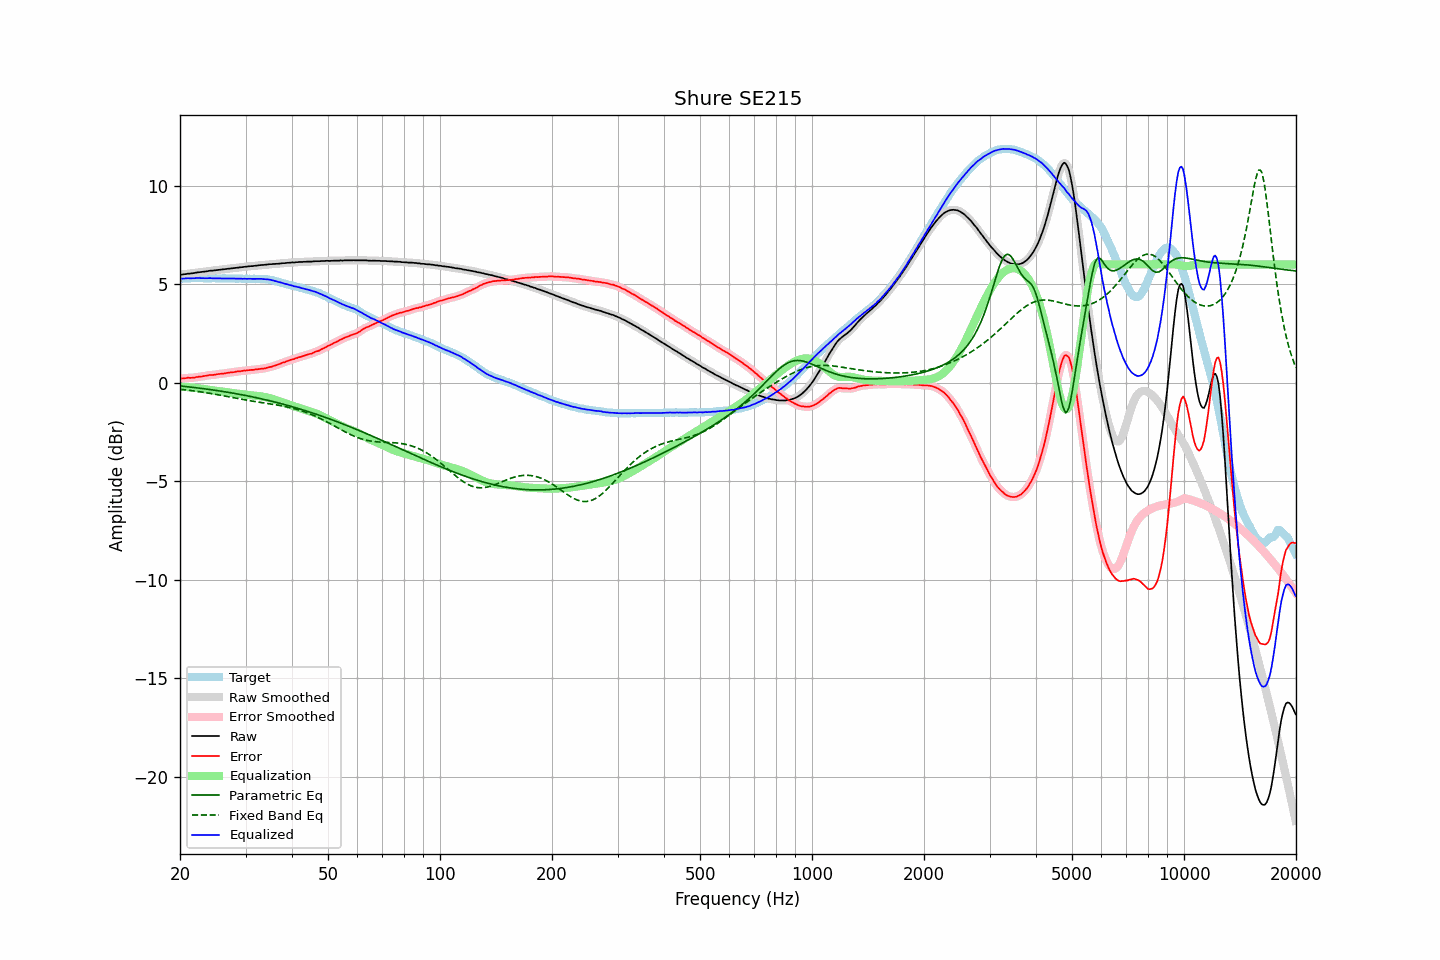

The file beside this chart, header and first rows:
frequency, raw, error, smoothed, error_smoothed, equalization, parametric_eq, fixed_band_eq, equalized_raw, equalized_smoothed, target
20.00, 5.47, 0.20, 5.47, 0.20, -0.20, -0.17, -0.34, 5.27, 5.27, 5.28
20.20, 5.48, 0.21, 5.48, 0.21, -0.21, -0.18, -0.35, 5.28, 5.28, 5.27
20.40, 5.49, 0.21, 5.49, 0.21, -0.21, -0.19, -0.36, 5.28, 5.28, 5.28
20.61, 5.50, 0.22, 5.50, 0.22, -0.22, -0.20, -0.36, 5.28, 5.29, 5.28
20.81, 5.51, 0.23, 5.52, 0.23, -0.23, -0.20, -0.37, 5.29, 5.29, 5.28
21.02, 5.53, 0.25, 5.53, 0.24, -0.23, -0.21, -0.38, 5.30, 5.29, 5.28
21.23, 5.53, 0.24, 5.54, 0.24, -0.24, -0.22, -0.39, 5.29, 5.30, 5.29
21.44, 5.54, 0.24, 5.54, 0.24, -0.25, -0.23, -0.40, 5.29, 5.29, 5.30
21.66, 5.55, 0.25, 5.55, 0.25, -0.26, -0.24, -0.41, 5.30, 5.30, 5.30
21.87, 5.56, 0.25, 5.57, 0.26, -0.26, -0.25, -0.43, 5.30, 5.30, 5.31
22.09, 5.58, 0.28, 5.58, 0.28, -0.27, -0.26, -0.44, 5.31, 5.31, 5.30
22.31, 5.59, 0.28, 5.59, 0.29, -0.28, -0.27, -0.45, 5.31, 5.31, 5.31
22.54, 5.60, 0.30, 5.60, 0.30, -0.30, -0.28, -0.46, 5.31, 5.31, 5.30
22.76, 5.61, 0.30, 5.61, 0.31, -0.31, -0.29, -0.47, 5.30, 5.30, 5.31
22.99, 5.62, 0.32, 5.62, 0.32, -0.32, -0.30, -0.48, 5.30, 5.30, 5.31
23.22, 5.63, 0.34, 5.63, 0.33, -0.34, -0.31, -0.50, 5.30, 5.30, 5.30
23.45, 5.64, 0.35, 5.64, 0.35, -0.35, -0.32, -0.51, 5.30, 5.30, 5.30
23.69, 5.65, 0.36, 5.66, 0.36, -0.36, -0.33, -0.52, 5.30, 5.30, 5.30
23.92, 5.67, 0.38, 5.67, 0.37, -0.37, -0.35, -0.54, 5.31, 5.30, 5.29
24.16, 5.68, 0.39, 5.68, 0.38, -0.38, -0.36, -0.55, 5.30, 5.30, 5.29
24.40, 5.68, 0.38, 5.69, 0.39, -0.39, -0.37, -0.56, 5.29, 5.30, 5.30
24.65, 5.69, 0.39, 5.69, 0.39, -0.40, -0.38, -0.58, 5.29, 5.29, 5.30
24.89, 5.70, 0.40, 5.70, 0.40, -0.41, -0.39, -0.59, 5.29, 5.29, 5.30
25.14, 5.71, 0.42, 5.71, 0.42, -0.42, -0.40, -0.61, 5.29, 5.29, 5.29
25.39, 5.72, 0.43, 5.72, 0.43, -0.43, -0.42, -0.62, 5.29, 5.29, 5.29
25.65, 5.73, 0.45, 5.73, 0.45, -0.44, -0.43, -0.64, 5.29, 5.29, 5.29
25.91, 5.74, 0.46, 5.74, 0.45, -0.45, -0.44, -0.65, 5.29, 5.29, 5.29
26.16, 5.75, 0.46, 5.75, 0.46, -0.46, -0.45, -0.67, 5.29, 5.29, 5.30
26.43, 5.76, 0.47, 5.76, 0.47, -0.48, -0.47, -0.69, 5.29, 5.29, 5.29
26.69, 5.77, 0.49, 5.77, 0.49, -0.49, -0.48, -0.70, 5.29, 5.29, 5.28
26.96, 5.78, 0.50, 5.78, 0.50, -0.50, -0.49, -0.72, 5.29, 5.29, 5.28
27.23, 5.79, 0.51, 5.79, 0.51, -0.51, -0.51, -0.73, 5.28, 5.28, 5.28
27.50, 5.80, 0.52, 5.80, 0.52, -0.52, -0.52, -0.75, 5.28, 5.28, 5.28
27.77, 5.81, 0.53, 5.81, 0.53, -0.53, -0.54, -0.76, 5.28, 5.28, 5.29
28.05, 5.82, 0.54, 5.82, 0.54, -0.54, -0.55, -0.78, 5.28, 5.28, 5.29
28.33, 5.83, 0.56, 5.83, 0.55, -0.55, -0.56, -0.80, 5.28, 5.28, 5.28
28.62, 5.84, 0.57, 5.84, 0.57, -0.56, -0.58, -0.81, 5.28, 5.28, 5.27
28.90, 5.85, 0.57, 5.85, 0.57, -0.57, -0.59, -0.83, 5.28, 5.28, 5.28
29.19, 5.86, 0.58, 5.86, 0.59, -0.59, -0.61, -0.84, 5.28, 5.28, 5.28
29.48, 5.86, 0.59, 5.87, 0.59, -0.60, -0.63, -0.86, 5.27, 5.27, 5.27
29.78, 5.88, 0.62, 5.88, 0.61, -0.61, -0.64, -0.87, 5.28, 5.27, 5.27
30.08, 5.88, 0.61, 5.88, 0.62, -0.62, -0.66, -0.89, 5.27, 5.27, 5.27
30.38, 5.89, 0.63, 5.90, 0.63, -0.62, -0.67, -0.90, 5.27, 5.27, 5.26
30.68, 5.90, 0.63, 5.90, 0.63, -0.63, -0.69, -0.91, 5.27, 5.27, 5.27
30.99, 5.91, 0.64, 5.91, 0.64, -0.64, -0.71, -0.93, 5.27, 5.27, 5.27
31.30, 5.91, 0.65, 5.92, 0.65, -0.65, -0.72, -0.94, 5.26, 5.27, 5.27
31.61, 5.92, 0.65, 5.92, 0.66, -0.66, -0.74, -0.95, 5.27, 5.27, 5.27
31.93, 5.93, 0.67, 5.93, 0.66, -0.67, -0.76, -0.97, 5.27, 5.27, 5.26
32.24, 5.94, 0.67, 5.94, 0.68, -0.67, -0.78, -0.98, 5.27, 5.27, 5.27
32.57, 5.95, 0.69, 5.95, 0.69, -0.68, -0.79, -0.99, 5.27, 5.27, 5.27
32.89, 5.96, 0.70, 5.96, 0.70, -0.69, -0.81, -1.00, 5.27, 5.27, 5.26
33.22, 5.97, 0.71, 5.97, 0.71, -0.71, -0.83, -1.02, 5.27, 5.26, 5.26
33.55, 5.97, 0.71, 5.98, 0.72, -0.72, -0.85, -1.03, 5.25, 5.26, 5.26
33.89, 5.98, 0.73, 5.98, 0.73, -0.73, -0.87, -1.04, 5.25, 5.25, 5.26
34.23, 5.99, 0.75, 5.99, 0.75, -0.75, -0.89, -1.05, 5.24, 5.24, 5.24
34.57, 6.00, 0.77, 6.00, 0.77, -0.77, -0.91, -1.07, 5.23, 5.23, 5.23
34.92, 6.01, 0.80, 6.01, 0.79, -0.79, -0.93, -1.08, 5.22, 5.22, 5.22
35.27, 6.01, 0.80, 6.02, 0.81, -0.81, -0.95, -1.09, 5.20, 5.20, 5.21
35.62, 6.02, 0.84, 6.02, 0.83, -0.84, -0.97, -1.10, 5.19, 5.19, 5.18
35.97, 6.02, 0.86, 6.02, 0.86, -0.86, -0.99, -1.12, 5.16, 5.16, 5.17
... 635 more rows
